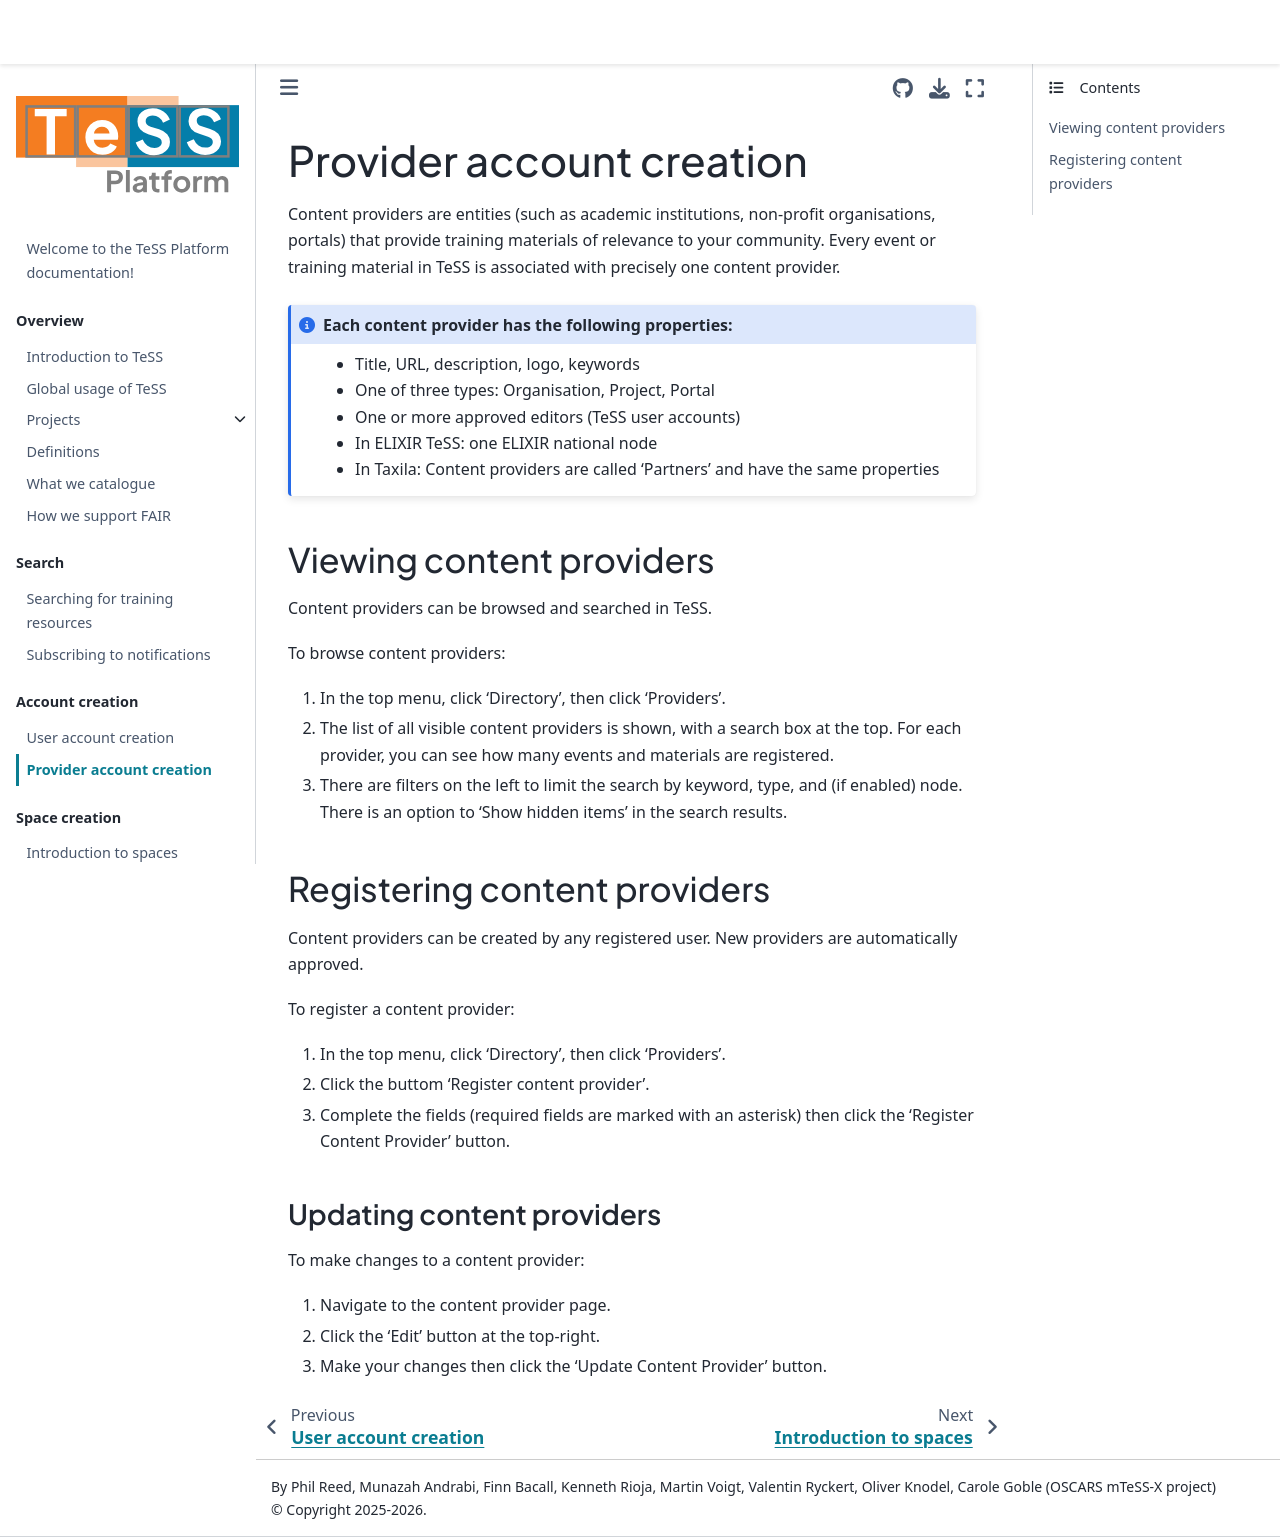

repository: ElixirTeSS/docs · page: accounts/provider/index.html · generator: jekyll

# Provider account creation
